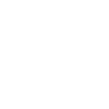
t = 0.00 s
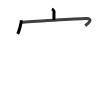
t = 2.75 s
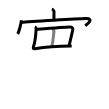
t = 5.50 s
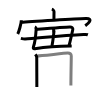
t = 8.50 s
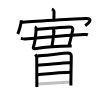
t = 11.25 s
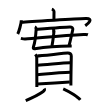
t = 14.00 s

The animated SVG that drew these frames (rendered in a browser with its animation timeline set to each time). Animation: 14 SMIL elements (animate=14); one cycle of 14.00 s.

<svg width="109px" height="109px" viewBox="0 0 px 109px" xmlns="http://www.w3.org/2000/svg" xmlns:xlink="http://www.w3.org/1999/xlink" xml:space="preserve" version="1.1"  baseProfile="full">
<path d="M51.84,9.06c0.91,0.29,2.2,1.74,2.18,2.59c-0.07,2.68-0.07,5.87-0.07,8.31" style="fill:none;stroke:black;stroke-width:3;opacity:0">
  <animate attributeType="CSS" attributeName="opacity" from="0" to="1" begin="0s" dur="1s" repeatCount="Indefinite" fill="freeze" />
</path>
<path d="M21.32,20.33c0,3.08-2.45,11.55-3.57,13.61" style="fill:none;stroke:black;stroke-width:3;opacity:0">
  <animate attributeType="CSS" attributeName="opacity" from="0" to="1" begin="1s" dur="1s" repeatCount="Indefinite" fill="freeze" />
</path>
<path d="M21.2,22.38c8.69-0.9,57.53-3.52,64.59-3.8c8.46-0.33,2.17,5.28-0.57,7.21" style="fill:none;stroke:black;stroke-width:3;opacity:0">
  <animate attributeType="CSS" attributeName="opacity" from="0" to="1" begin="2s" dur="1s" repeatCount="Indefinite" fill="freeze" />
</path>
<path d="m34.83,26.81c0.81,0.33,1.37,1.56,1.31,2.55-0.3,4.68-1.28,13.59-2.68,17.44-0.52,1.41-0.07,2.08,1.36,1.85,9.6,-1.54,23.93,-2.65,36.87,-2.61" style="fill:none;stroke:black;stroke-width:3;opacity:0">
  <animate attributeType="CSS" attributeName="opacity" from="0" to="1" begin="3s" dur="1s" repeatCount="Indefinite" fill="freeze" />
</path>
<path d="M36.19,29.4c0.83-0.06,29.75-2.5,33.87-2.43c1.6,0.02,3.06,0.96,2.74,2.5c-1.21,5.87-1.98,9.09-3.79,16.39" style="fill:none;stroke:black;stroke-width:3;opacity:0">
  <animate attributeType="CSS" attributeName="opacity" from="0" to="1" begin="4s" dur="1s" repeatCount="Indefinite" fill="freeze" />
</path>
<path d="M53.28,28.31c0.9,1.69-0.02,5.82,0.65,2.77c0.33-1.49-0.86,9.14-1.95,14.98" style="fill:none;stroke:black;stroke-width:3;opacity:0">
  <animate attributeType="CSS" attributeName="opacity" from="0" to="1" begin="5s" dur="1s" repeatCount="Indefinite" fill="freeze" />
</path>
<path d="M20.88,38.38c1.51,0.39,3.09,0.78,4.19,0.71c13.01-0.85,37.02-3.74,58.5-4.54c1.82-0.07,3.4-0.1,4.31,0.23" style="fill:none;stroke:black;stroke-width:3;opacity:0">
  <animate attributeType="CSS" attributeName="opacity" from="0" to="1" begin="6s" dur="1s" repeatCount="Indefinite" fill="freeze" />
</path>
<path d="M35.37,54.35c0.56,0.71,1.37,2.24,1.37,3.17s0.11,28.9,0.11,29.37" style="fill:none;stroke:black;stroke-width:3;opacity:0">
  <animate attributeType="CSS" attributeName="opacity" from="0" to="1" begin="7s" dur="1s" repeatCount="Indefinite" fill="freeze" />
</path>
<path d="M37.19,55.9c3.15-0.05,27.62-2.71,30.49-2.78c2.39-0.06,3.6,0.73,3.6,2.87c0,3.69-0.39,19.32-0.38,29.5" style="fill:none;stroke:black;stroke-width:3;opacity:0">
  <animate attributeType="CSS" attributeName="opacity" from="0" to="1" begin="8s" dur="1s" repeatCount="Indefinite" fill="freeze" />
</path>
<path d="M37.62,65.25c8.9-0.33,25.39-2.54,33.17-2.44" style="fill:none;stroke:black;stroke-width:3;opacity:0">
  <animate attributeType="CSS" attributeName="opacity" from="0" to="1" begin="9s" dur="1s" repeatCount="Indefinite" fill="freeze" />
</path>
<path d="M37.4,74.63c8.4-0.68,22.98-2,33.02-2.31" style="fill:none;stroke:black;stroke-width:3;opacity:0">
  <animate attributeType="CSS" attributeName="opacity" from="0" to="1" begin="10s" dur="1s" repeatCount="Indefinite" fill="freeze" />
</path>
<path d="M37.25,84.02c10.46-0.55,21.92-1.37,32.54-1.96" style="fill:none;stroke:black;stroke-width:3;opacity:0">
  <animate attributeType="CSS" attributeName="opacity" from="0" to="1" begin="11s" dur="1s" repeatCount="Indefinite" fill="freeze" />
</path>
<path d="M44.21,88.46c0.51,1.03,0,2.32-1,3.04c-3.04,2.19-11.4,6.53-17.47,9.07" style="fill:none;stroke:black;stroke-width:3;opacity:0">
  <animate attributeType="CSS" attributeName="opacity" from="0" to="1" begin="12s" dur="1s" repeatCount="Indefinite" fill="freeze" />
</path>
<path d="M63.21,88.79c6.94,3.06,15.15,8.53,17.04,11.13" style="fill:none;stroke:black;stroke-width:3;opacity:0">
  <animate attributeType="CSS" attributeName="opacity" from="0" to="1" begin="13s" dur="1s" repeatCount="Indefinite" fill="freeze" />
</path>
</svg>
